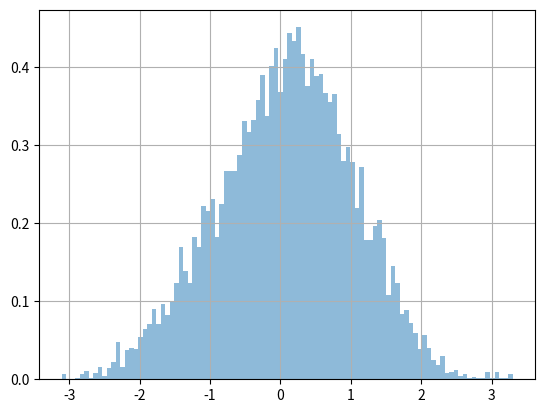

The matplotlib source for this figure:
import numpy as np
import random as rd
import math
import matplotlib.pyplot as plt

def rd_state(x,delta):
    return x + rd.uniform(-delta,delta)

m = 0 #mu for the gaussian function
s = 1 #sigma for the gaussian function

def p(x):
  return np.exp(-0.5*( (x-m)/s )**2)

"""
def met_has(x_0,n):     #scrap code
    #return min([1, (p(y))/ p(x)])
    x = x_0
    for j in range(n):
        y = rd_state(x)
        acc_array = np.zeros([len(x)])
        for i in range(len(x)):
            p = rd.random()
            acc_array[i] = min( [ 1 , ( p(y[i]) ) / p(x[i]) ] )
            if p <= acc_array[i]:
                x[i] = y[i]
    return acc_array
"""

def met_has(x_0,n):
  x = np.zeros(n)
  x[0] = x_0
  for j in range(n-1):
    y = rd_state(x[j],0.5)
    acceptance_prob = min( [1, p(y)/p(x[j]) ] )
    u = rd.random()
    if acceptance_prob >= u:
      x[j+1] = y
    elif acceptance_prob < u:
      x[j+1] = x[j]
  return x  
    

#x_0 = rd.random() #choosing random initial state. You can put custom intial state as well, doesnt matter
"""
def met_has(x_0,n):
    x = x_0
    for i in range(n):    #scrap code 
        y = rd_state(x)
        Accep(x,y)
    return """

#print(met_has(x_0,10**3))

#M = met_has(np.array([rd.random() for i in range(10**3)]), 10**3)

M = met_has(rd.random(), 10**4)

kwargs = dict(alpha=0.5, bins=100, density=True, stacked=True)

plt.hist(M,**kwargs)
plt.grid()
plt.show()